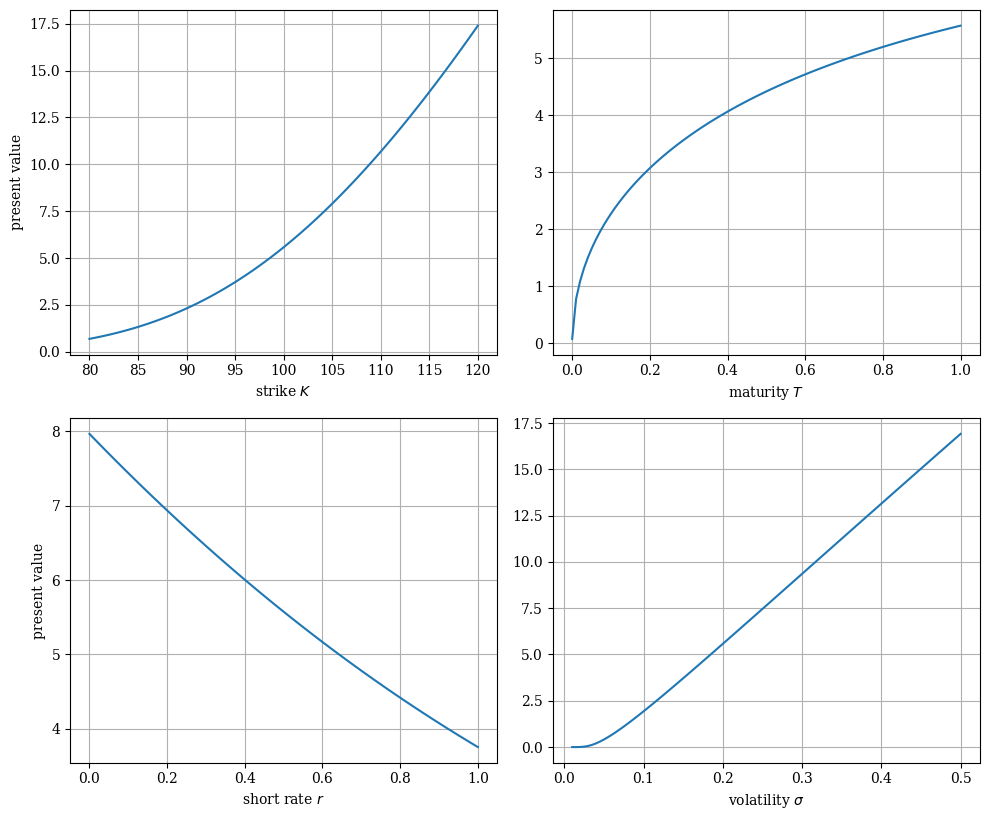
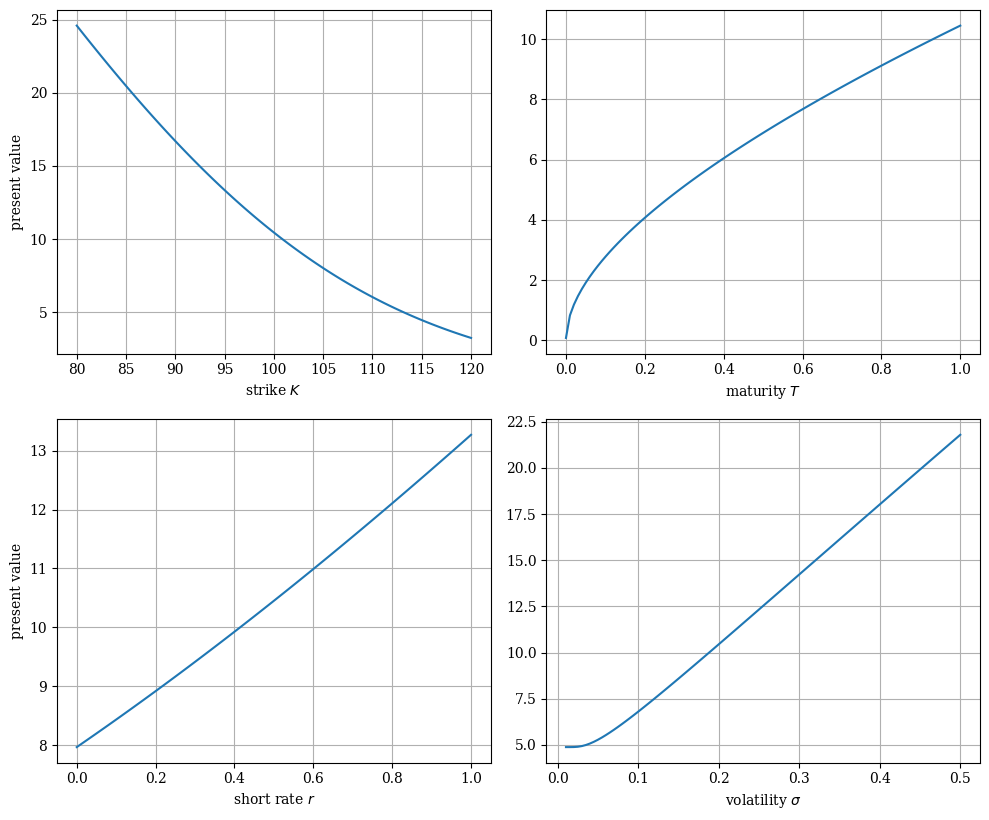

Here is the Python script that generated these plots, in order:

# coding: utf-8

# In[2]:


import math
import numpy as np
import matplotlib as mpl
import matplotlib.pyplot as plt
mpl.rcParams['font.family'] = 'serif'
from scipy.integrate import quad


# In[3]:


def dN(x):
    ''' Probability density function of standard normal random variable x.'''
    return math.exp(-0.5 * x ** 2) / math.sqrt(2 * math.pi)


# In[4]:


def N(d):
    ''' Cumulative density function of standard normal random variable x. '''
    return quad(lambda x: dN(x), -20, d, limit=50)[0]


# In[5]:


def d1f(St, K, t, T, r, sigma):
    ''' Black-Scholes-Merton d1 function.
    Parameters see e.g. BSM_call_value function. '''
    d1 = (math.log(St / K) + (r + 0.5 * sigma ** 2)
          * (T - t)) / (sigma * math.sqrt(T - t))
    return d1


# In[23]:


def BSM_call_value(St, K, t, T, r, sigma):
    ''' Calculates Black-Scholes-Merton European call option value.
    Parameters
    ==========
    St: float
        stock/index level at time t
    K: float
        strike price
    t: float
        valuation date
    T: float
        date of maturity/time-to-maturity if t = 0; T > t
    r: float
        constant, risk-less short rate
    sigma: float
        volatility
    
    Returns
    =======
    call_value: float
    European call present value at t
    '''
    d1 = d1f(St, K, t, T, r, sigma)
    d2 = d1 - sigma * math.sqrt(T - t)
    call_value = St * N(d1) - math.exp(-r * (T - t)) * K * N(d2)
    return call_value

def BSM_put_value(St, K, t, T, r, sigma):
    ''' Calculates Black-Scholes-Merton European put option value.
    Parameters
    ==========
    St: float
        stock/index level at time t
    K: float
        strike price
    t: float
        valuation date
    T: float
        date of maturity/time-to-maturity if t = 0; T > t
    r: float
        constant, risk-less short rate
    sigma: float
        volatility
    
    Returns
    =======
    put_value: float
        European put present value at t
    '''
    put_value = BSM_call_value(St, K, t, T, r, sigma)         - St + math.exp(-r * (T - t)) * K
    return put_value



# In[38]:


def plot_values(function):
    ''' Plots European option values for different parameters c.p. '''
    plt.figure(figsize=(10, 8.3))
    points = 100
    
    St = 100.0 # index level
    K = 100.0 # option strike
    t = 0.0 # valuation date
    T = 1.0 # maturity date
    r = 0.05 # risk-less short rate
    sigma = 0.2 # volatility
    
    # C(K) plot
    plt.subplot(221)
    klist = np.linspace(80, 120, points)
    vlist = [function(St, K, t, T, r, sigma) for K in klist]
    plt.plot(klist, vlist)
    plt.grid()
    plt.xlabel('strike $K$')
    plt.ylabel('present value')
   
   # C(T) plot
    plt.subplot(222)
    tlist = np.linspace(0.0001, 1, points)
    vlist = [function(St, K, t, T, r, sigma) for T in tlist]
    plt.plot(tlist, vlist)
    plt.grid(True)
    plt.xlabel('maturity $T$')
    
    # C(r) plot
    plt.subplot(223)
    rlist = np.linspace(0, 0.1, points)
    vlist = [function(St, K, t, T, r, sigma) for r in rlist]
    plt.plot(tlist, vlist)
    plt.grid(True)
    plt.xlabel('short rate $r$')
    plt.ylabel('present value')
    plt.axis('tight')
    
    # C(sigma) plot
    plt.subplot(224)
    slist = np.linspace(0.01, 0.5, points)
    vlist = [function(St, K, t, T, r, sigma) for sigma in slist]
    plt.plot(slist, vlist)
    plt.grid(True)
    plt.xlabel('volatility $\sigma$')
    plt.tight_layout()
    
    plt.show()


# In[42]:


plot_values(BSM_put_value)


# In[40]:


plot_values(BSM_call_value)

